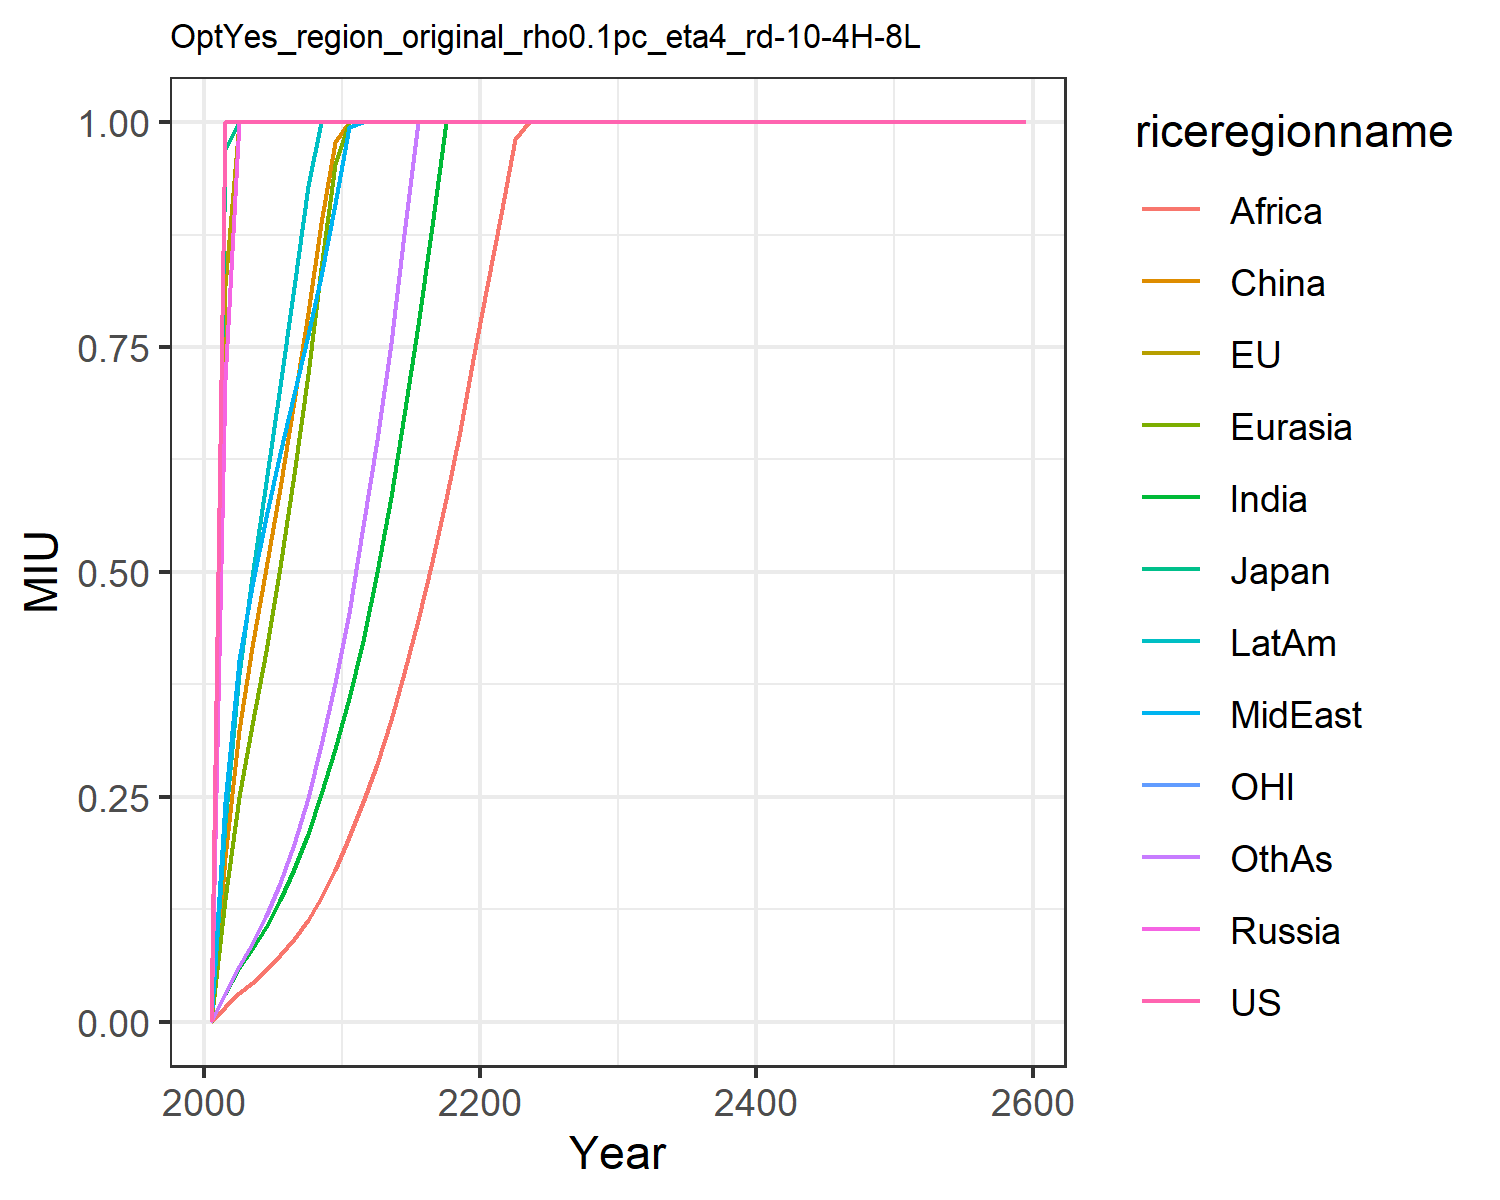

The table this chart was drawn from, first rows:
0.0, 0.0, 0.0, 0.0, 0.0, 0.0, 0.0, 0.0, 0.0, 0.0, 0.0, 0.0
1.0, 0.8176, 0.9698, 0.7137, 0.136, 0.1824, 0.03032, 0.2442, 0.01685, 0.2205, 1.0, 0.03069
1.0, 1.0, 1.0, 1.0, 0.2499, 0.3246, 0.05931, 0.4026, 0.0324, 0.3866, 1.0, 0.06143
1.0, 1.0, 1.0, 1.0, 0.3297, 0.4161, 0.08069, 0.4847, 0.04342, 0.4945, 1.0, 0.0867
1.0, 1.0, 1.0, 1.0, 0.4126, 0.5042, 0.1057, 0.5615, 0.05741, 0.6004, 1.0, 0.1171
1.0, 1.0, 1.0, 1.0, 0.5055, 0.5935, 0.1349, 0.6317, 0.07366, 0.7065, 1.0, 0.1545
1.0, 1.0, 1.0, 1.0, 0.609, 0.6895, 0.1692, 0.6979, 0.09146, 0.8163, 1.0, 0.1978
1.0, 1.0, 1.0, 1.0, 0.7201, 0.788, 0.2086, 0.7636, 0.113, 0.9287, 1.0, 0.2487
1.0, 1.0, 1.0, 1.0, 0.8374, 0.8877, 0.253, 0.8295, 0.1378, 1.0, 1.0, 0.3076
1.0, 1.0, 1.0, 1.0, 0.9538, 0.9784, 0.303, 0.9089, 0.1689, 1.0, 1.0, 0.3763
1.0, 1.0, 1.0, 1.0, 1.0, 1.0, 0.3597, 0.9946, 0.2051, 1.0, 1.0, 0.4544
1.0, 1.0, 1.0, 1.0, 1.0, 1.0, 0.4238, 1.0, 0.2437, 1.0, 1.0, 0.5515
1.0, 1.0, 1.0, 1.0, 1.0, 1.0, 0.4996, 1.0, 0.2867, 1.0, 1.0, 0.647
1.0, 1.0, 1.0, 1.0, 1.0, 1.0, 0.5833, 1.0, 0.3352, 1.0, 1.0, 0.755
1.0, 1.0, 1.0, 1.0, 1.0, 1.0, 0.6748, 1.0, 0.3879, 1.0, 1.0, 0.8761
1.0, 1.0, 1.0, 1.0, 1.0, 1.0, 0.7742, 1.0, 0.4464, 1.0, 1.0, 1.0
1.0, 1.0, 0.9999, 1.0, 1.0, 1.0, 0.8848, 1.0, 0.5115, 1.0, 1.0, 1.0
1.0, 1.0, 1.0, 1.0, 1.0, 1.0, 1.0, 1.0, 0.5807, 1.0, 1.0, 1.0
1.0, 1.0, 1.0, 1.0, 1.0, 1.0, 1.0, 1.0, 0.6569, 1.0, 1.0, 1.0
1.0, 1.0, 1.0, 1.0, 1.0, 1.0, 1.0, 1.0, 0.737, 1.0, 1.0, 1.0
1.0, 1.0, 1.0, 1.0, 1.0, 1.0, 1.0, 1.0, 0.8178, 1.0, 1.0, 1.0
1.0, 1.0, 1.0, 1.0, 1.0, 1.0, 1.0, 1.0, 0.8982, 1.0, 1.0, 1.0
1.0, 1.0, 1.0, 1.0, 1.0, 1.0, 1.0, 1.0, 0.9808, 1.0, 1.0, 1.0
1.0, 1.0, 1.0, 1.0, 1.0, 1.0, 1.0, 1.0, 1.0, 1.0, 1.0, 1.0
1.0, 1.0, 1.0, 1.0, 1.0, 1.0, 1.0, 1.0, 1.0, 1.0, 1.0, 1.0
1.0, 1.0, 1.0, 1.0, 1.0, 1.0, 1.0, 1.0, 1.0, 1.0, 1.0, 1.0
1.0, 1.0, 1.0, 1.0, 1.0, 1.0, 1.0, 1.0, 1.0, 1.0, 1.0, 1.0
1.0, 1.0, 1.0, 1.0, 1.0, 1.0, 1.0, 1.0, 1.0, 1.0, 1.0, 1.0
1.0, 1.0, 1.0, 1.0, 1.0, 1.0, 1.0, 1.0, 1.0, 1.0, 1.0, 1.0
1.0, 1.0, 1.0, 1.0, 1.0, 1.0, 1.0, 1.0, 1.0, 1.0, 1.0, 1.0
1.0, 1.0, 1.0, 1.0, 1.0, 1.0, 1.0, 1.0, 1.0, 1.0, 1.0, 1.0
1.0, 1.0, 1.0, 1.0, 1.0, 1.0, 1.0, 1.0, 1.0, 1.0, 1.0, 1.0
1.0, 1.0, 1.0, 1.0, 1.0, 1.0, 1.0, 1.0, 1.0, 1.0, 1.0, 1.0
1.0, 1.0, 1.0, 1.0, 1.0, 1.0, 1.0, 1.0, 1.0, 1.0, 1.0, 1.0
1.0, 1.0, 1.0, 1.0, 1.0, 1.0, 1.0, 1.0, 1.0, 1.0, 1.0, 1.0
1.0, 1.0, 1.0, 1.0, 1.0, 1.0, 1.0, 1.0, 1.0, 1.0, 1.0, 1.0
1.0, 1.0, 1.0, 1.0, 1.0, 1.0, 1.0, 1.0, 1.0, 1.0, 1.0, 1.0
1.0, 1.0, 1.0, 1.0, 1.0, 1.0, 1.0, 1.0, 1.0, 1.0, 1.0, 1.0
1.0, 1.0, 1.0, 1.0, 1.0, 1.0, 1.0, 1.0, 1.0, 1.0, 1.0, 1.0
1.0, 1.0, 1.0, 1.0, 1.0, 1.0, 1.0, 1.0, 1.0, 1.0, 1.0, 1.0
1.0, 1.0, 1.0, 1.0, 1.0, 1.0, 1.0, 1.0, 1.0, 1.0, 1.0, 1.0
1.0, 1.0, 1.0, 1.0, 1.0, 1.0, 1.0, 1.0, 1.0, 1.0, 1.0, 1.0
1.0, 1.0, 1.0, 1.0, 1.0, 1.0, 1.0, 1.0, 1.0, 1.0, 1.0, 1.0
1.0, 1.0, 1.0, 1.0, 1.0, 1.0, 1.0, 1.0, 1.0, 1.0, 1.0, 1.0
1.0, 1.0, 1.0, 1.0, 1.0, 1.0, 1.0, 1.0, 1.0, 1.0, 1.0, 1.0
1.0, 1.0, 1.0, 1.0, 1.0, 1.0, 1.0, 1.0, 1.0, 1.0, 1.0, 1.0
1.0, 1.0, 1.0, 1.0, 1.0, 1.0, 1.0, 1.0, 1.0, 1.0, 1.0, 1.0
1.0, 1.0, 1.0, 1.0, 1.0, 1.0, 1.0, 1.0, 1.0, 1.0, 1.0, 1.0
1.0, 1.0, 1.0, 1.0, 1.0, 1.0, 1.0, 1.0, 1.0, 1.0, 1.0, 1.0
1.0, 1.0, 1.0, 1.0, 1.0, 1.0, 1.0, 1.0, 1.0, 1.0, 1.0, 1.0
1.0, 1.0, 1.0, 1.0, 1.0, 1.0, 1.0, 1.0, 1.0, 1.0, 1.0, 1.0
1.0, 1.0, 1.0, 1.0, 1.0, 1.0, 1.0, 1.0, 1.0, 1.0, 1.0, 1.0
1.0, 1.0, 1.0, 1.0, 1.0, 1.0, 1.0, 1.0, 1.0, 1.0, 1.0, 1.0
1.0, 1.0, 1.0, 1.0, 1.0, 1.0, 1.0, 1.0, 1.0, 1.0, 1.0, 1.0
1.0, 1.0, 1.0, 1.0, 1.0, 1.0, 1.0, 1.0, 1.0, 1.0, 1.0, 1.0
1.0, 1.0, 1.0, 1.0, 1.0, 1.0, 1.0, 1.0, 1.0, 1.0, 1.0, 1.0
1.0, 1.0, 1.0, 1.0, 1.0, 1.0, 1.0, 1.0, 1.0, 1.0, 1.0, 1.0
1.0, 1.0, 1.0, 1.0, 1.0, 1.0, 1.0, 1.0, 1.0, 1.0, 1.0, 1.0
1.0, 1.0, 1.0, 1.0, 1.0, 1.0, 1.0, 1.0, 1.0, 1.0, 1.0, 1.0
1.0, 1.0, 1.0, 1.0, 1.0, 1.0, 1.0, 1.0, 1.0, 1.0, 1.0, 1.0
